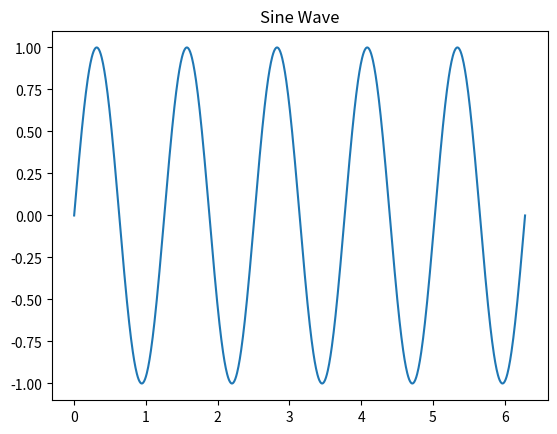

The matplotlib source for this figure:
# func_py_calculate_sine_wave.py
import matplotlib.pyplot as plt
import numpy as np

def func_py_calculate_sine_wave(frequency, points):
    t = np.linspace(0, 2 * np.pi, points)
    y = np.sin(frequency * t)
    plt.plot(t, y)
    plt.title("Sine Wave")
    plt.show()

func_py_calculate_sine_wave(5, 1000)
